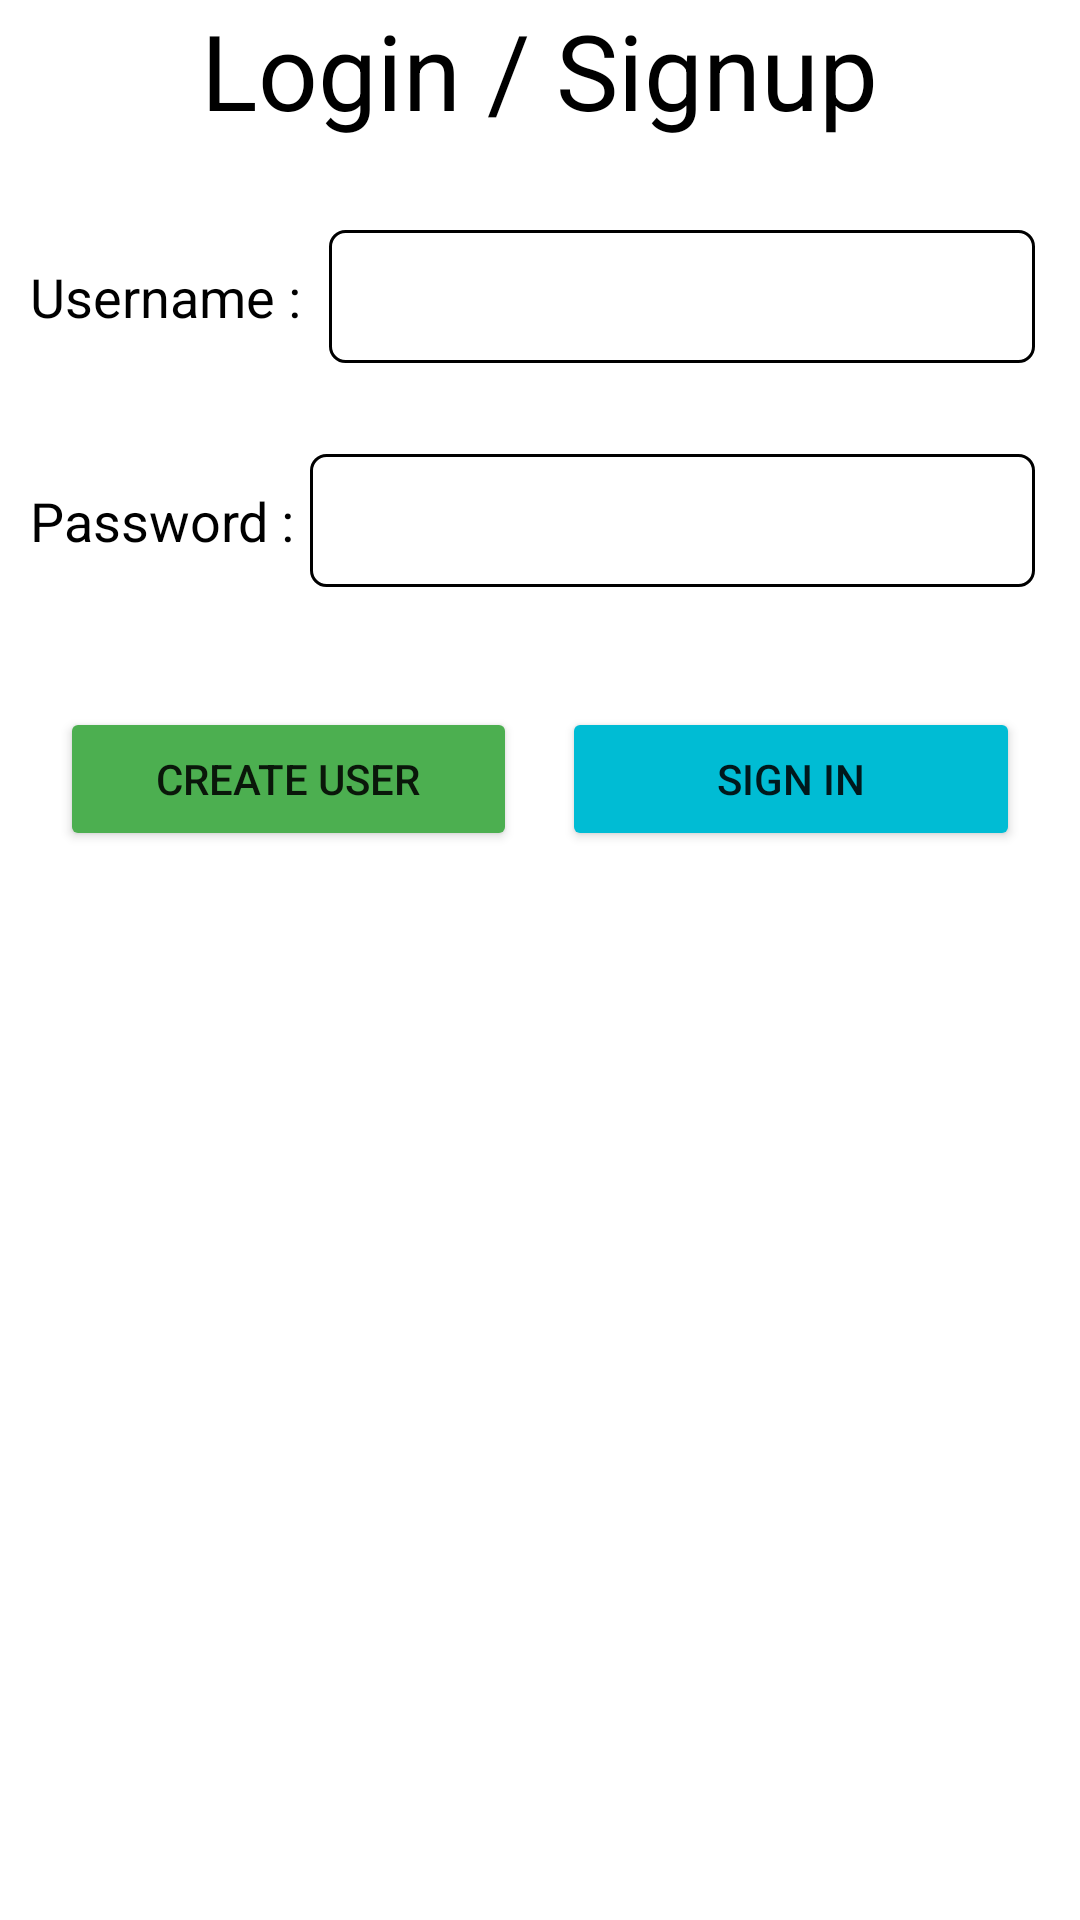

Android layout source for this screen:
<!-- AndroidManifest.xml: application theme Theme.AndroidTaskES -->
<!-- res/layout/activity_signup_login.xml -->
<?xml version="1.0" encoding="utf-8"?>
<LinearLayout xmlns:android="http://schemas.android.com/apk/res/android"
    xmlns:app="http://schemas.android.com/apk/res-auto"
    xmlns:tools="http://schemas.android.com/tools"
    android:layout_width="match_parent"
    android:layout_height="match_parent"
    android:orientation="vertical"
    android:layoutDirection="ltr"
    tools:context=".SignupLogin_Activity"
    android:background="@color/white">

    <TextView
        android:layout_width="wrap_content"
        android:layout_height="wrap_content"
        android:text="Login / Signup"
        android:textSize="35sp"
        android:layout_gravity="center"
        android:layout_marginBottom="30dp"
        android:textColor="@color/black"/>

    <LinearLayout
        android:layout_width="match_parent"
        android:layout_height="wrap_content">

        <TextView
            android:layout_width="wrap_content"
            android:layout_height="wrap_content"
            android:text="Username : "
            android:textSize="18sp"
            android:layout_marginStart="10dp"
            android:textColor="@color/black"/>

        <EditText
            android:id="@+id/editTextUserName"
            android:layout_width="match_parent"
            android:layout_height="wrap_content"
            android:singleLine="true"
            android:layout_marginEnd="15dp"
            android:layout_marginStart="5dp"
            android:maxLength="10"
            android:background="@drawable/edittext_border"
            android:textColor="@color/black"/>

    </LinearLayout>

    <TextView
        android:id="@+id/errorPhoneNumber"
        android:layout_width="wrap_content"
        android:layout_height="wrap_content"
        android:textColor="#F44336"
        android:textSize="15sp"
        android:layout_marginStart="10dp"
        android:layout_marginBottom="10dp"/>

    <LinearLayout
        android:layout_width="match_parent"
        android:layout_height="wrap_content">
        <TextView
            android:layout_width="wrap_content"
            android:layout_height="wrap_content"
            android:text="Password :"
            android:textSize="18sp"
            android:layout_marginStart="10dp"
            android:textColor="@color/black"/>
        <EditText
            android:id="@+id/editTextPassword"
            android:layout_width="match_parent"
            android:layout_height="wrap_content"
            android:singleLine="true"
            android:layout_marginEnd="15dp"
            android:layout_marginStart="5dp"
            android:maxLength="14"
            android:background="@drawable/edittext_border"
            android:textColor="@color/black"
            android:inputType="textPassword"
            android:paddingStart="16dp"
            android:paddingEnd="16dp"
            android:drawableEnd="@drawable/baseline_visibility_24"/>
    </LinearLayout>
    <TextView
        android:id="@+id/errorPassword"
        android:layout_width="wrap_content"
        android:layout_height="40dp"
        android:textColor="#F44336"
        android:textSize="15sp"
        android:layout_marginStart="10dp" />

    <LinearLayout
        android:layout_width="match_parent"
        android:layout_height="wrap_content">

        <Button
            android:id="@+id/buttonCreateUser"
            android:layout_width="0dp"
            android:layout_height="wrap_content"
            android:layout_weight="1"
            android:text="Create User"
            android:onClick="createUser"
            android:backgroundTint="#4CAF50"
            android:layout_marginStart="20dp"/>

        <Button
            android:id="@+id/buttonSignIn"
            android:layout_width="0dp"
            android:layout_height="wrap_content"
            android:layout_weight="1"
            android:text="Sign In"
            android:onClick="signIn"
            android:backgroundTint="#00BCD4"
            android:layout_marginStart="15dp"
            android:layout_marginEnd="20dp"/>
    </LinearLayout>

    <TextView
        android:id="@+id/textViewErrorMessage"
        android:layout_width="wrap_content"
        android:layout_height="wrap_content"
        android:textColor="#F44336"
        android:layout_gravity="center"
        android:layout_marginTop="20dp"
        android:textSize="20sp"/>

</LinearLayout>
<!-- resources referenced by this layout -->
<resources>
  <!-- drawable edittext_border (drawable) -->
  <?xml version="1.0" encoding="utf-8"?>
  <selector xmlns:android="http://schemas.android.com/apk/res/android">
      <item>
          <shape android:shape="rectangle">
              
              <stroke
                  android:color="@color/black"
                  android:width="1dp" />
  
              
              <padding
                  android:top="10dp"
                  android:right="10dp"
                  android:bottom="10dp"
                  android:left="10dp" />
  
              
              <corners android:radius="5dp" />
          </shape>
      </item>
  </selector>
  <style name="Theme.AndroidTaskES" parent="Theme.MaterialComponents.DayNight.DarkActionBar">
          
          <item name="colorPrimary">@color/purple_500</item>
          <item name="colorPrimaryVariant">@color/purple_700</item>
          <item name="colorOnPrimary">@color/white</item>
          
          <item name="colorSecondary">@color/teal_200</item>
          <item name="colorSecondaryVariant">@color/teal_700</item>
          <item name="colorOnSecondary">@color/black</item>
          
          <item name="android:statusBarColor">?attr/colorPrimaryVariant</item>
          
      </style>
  <!-- not gathered from this repository: default colours our renderer supplied (Android Studio template values) -->
  <color name="purple_500">#FF6200EE</color>
  <color name="purple_700">#FF3700B3</color>
  <color name="teal_200">#FF03DAC5</color>
  <color name="teal_700">#FF018786</color>
  <color name="black">#FF000000</color>
  <color name="white">#FFFFFFFF</color>
</resources>
